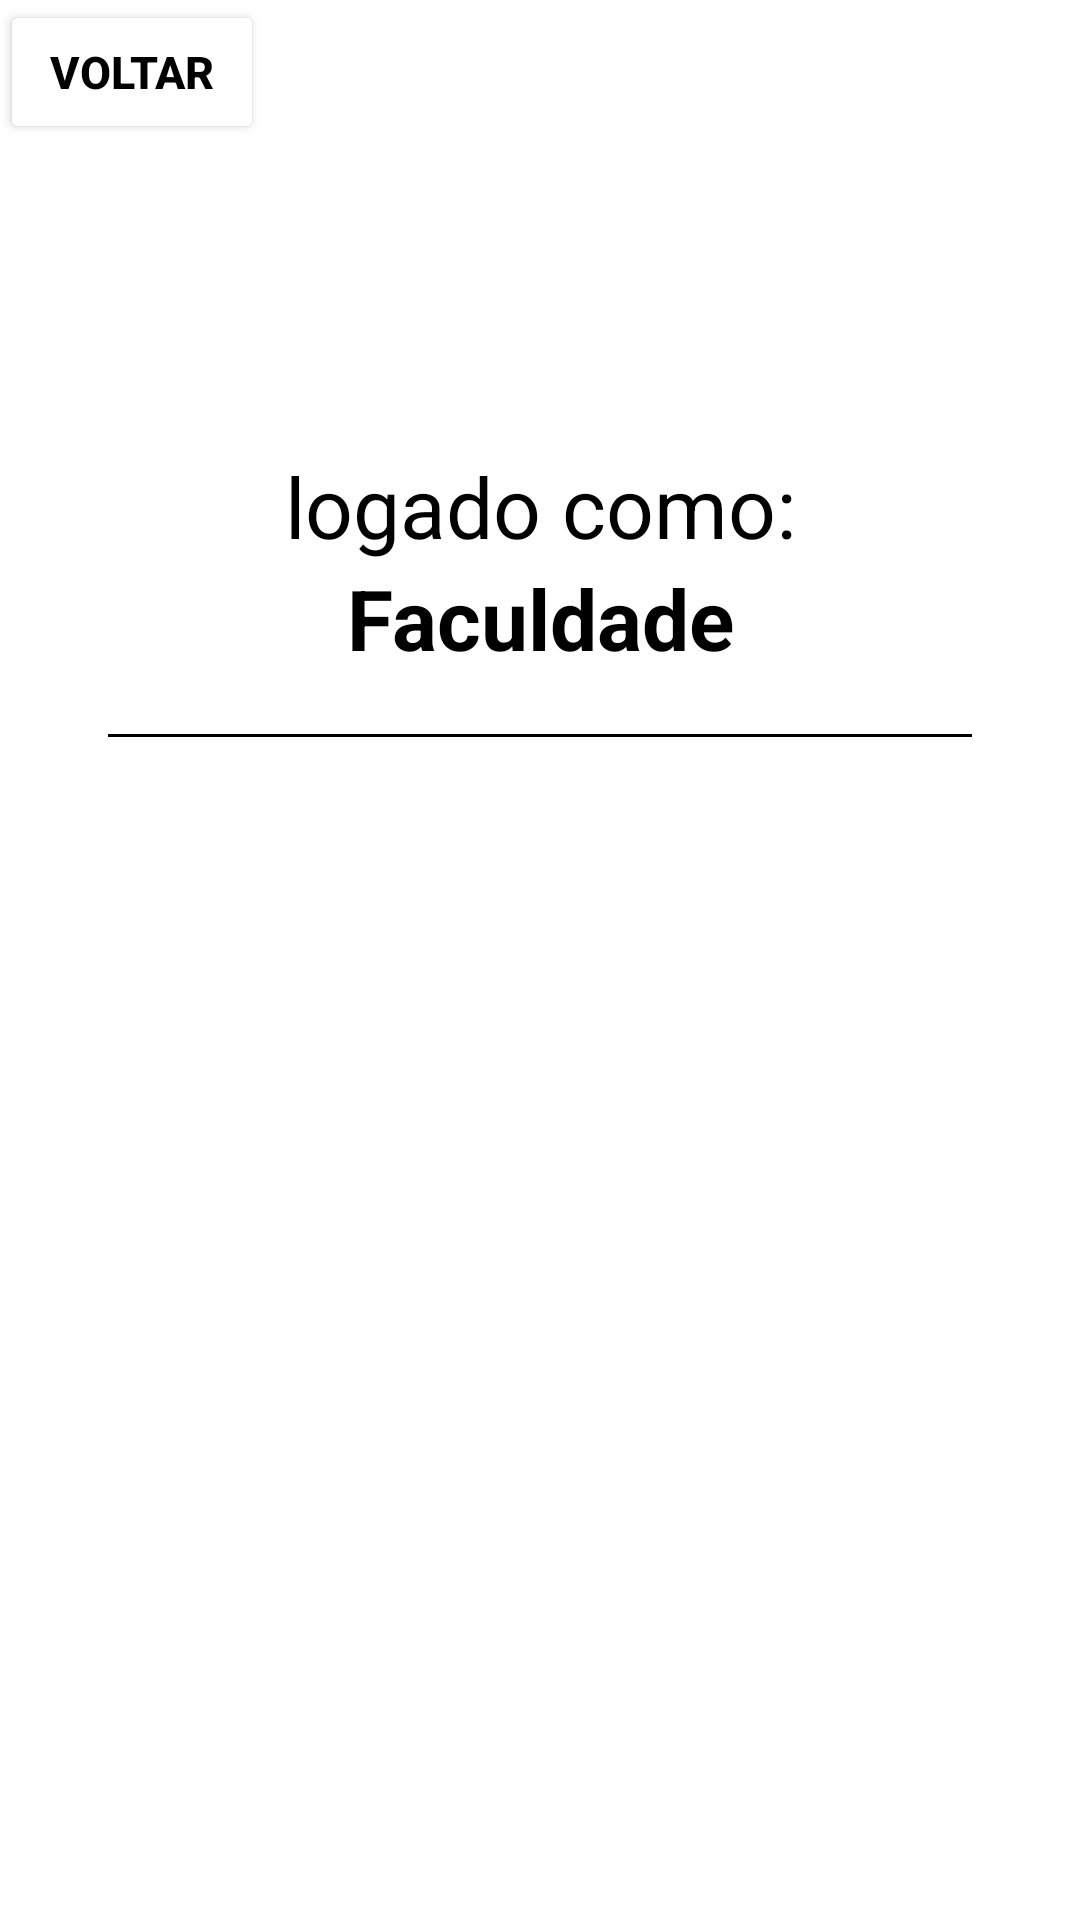

The Android layout XML behind this screen, and the referenced resources:
<!-- AndroidManifest.xml: application theme Theme.Simplify -->
<!-- res/layout/activity_home_faculdade.xml -->
<?xml version="1.0" encoding="utf-8"?>
<androidx.constraintlayout.widget.ConstraintLayout xmlns:android="http://schemas.android.com/apk/res/android"
    xmlns:app="http://schemas.android.com/apk/res-auto"
    xmlns:tools="http://schemas.android.com/tools"
    android:layout_width="match_parent"
    android:layout_height="match_parent"
    tools:context=".faculdade.HomeFaculdade">

    <ScrollView
        android:layout_width="match_parent"
        android:layout_height="match_parent"
        />
    <Button
        android:layout_width="wrap_content"
        android:layout_height="wrap_content"
        android:baselineAligned="false"
        android:text="Voltar"
        android:textStyle="bold"
        android:textSize="15sp"
        android:textAlignment="center"
        android:textColor="@color/black"
        app:icon="@drawable/back"
        app:iconSize="30dp"
        app:iconTint="@color/black"
        android:onClick="voltar"
        android:backgroundTint="@color/textColor"
        tools:ignore="MissingConstraints" />

    <ScrollView
        style="@android:style/Widget.Holo.TextView"
        android:layout_width="288dp"
        android:layout_height="100dp"
        android:layout_marginTop="150dp"
        app:layout_constraintEnd_toEndOf="parent"
        app:layout_constraintStart_toStartOf="parent"
        app:layout_constraintTop_toTopOf="parent"
        android:id="@+id/sv_titulo">


        <LinearLayout
            android:layout_width="match_parent"
            android:layout_height="wrap_content"
            android:orientation="vertical">

            <TextView
                android:layout_width="match_parent"
                android:layout_height="match_parent"
                android:text="@string/txtLogado"
                android:textAlignment="center"
                android:textSize="28sp"
                android:textColor="@color/black"
                android:id="@+id/tv_logado"/>

            <TextView
                android:layout_width="match_parent"
                android:layout_height="match_parent"
                android:text="@string/txtFaculdade"
                android:textAlignment="center"
                android:textSize="28sp"
                android:textStyle="bold"
                android:textColor="@color/black"
                android:id="@+id/tv_faculdade"/>

            <View
                android:layout_width="match_parent"
                android:layout_height="1dp"
                android:background="@color/black"
                android:layout_marginTop="20dp"
                android:id="@+id/v_linha"/>
        </LinearLayout>
    </ScrollView>

    <ScrollView
        style="@android:style/Widget.Holo.ScrollView"
        android:layout_width="300dp"
        android:layout_height="385dp"
        android:layout_marginTop="200dp"
        android:fadeScrollbars="false"
        android:fillViewport="true"
        app:layout_constraintBottom_toBottomOf="parent"
        app:layout_constraintEnd_toEndOf="parent"
        app:layout_constraintHorizontal_bias="0.612"
        app:layout_constraintStart_toStartOf="parent"
        app:layout_constraintTop_toBottomOf="@+id/sv_titulo"
        app:layout_constraintTop_toTopOf="parent"
        app:layout_constraintVertical_bias="0.988">


        <LinearLayout
            android:layout_width="match_parent"
            android:layout_height="wrap_content"
            android:orientation="vertical">

            <Button
                android:id="@+id/btn_validacao"
                style="@style/Widget.MaterialComponents.Button.OutlinedButton"
                android:layout_width="match_parent"
                android:layout_height="100dp"
                android:backgroundTint="@color/colorPrimaryDark"
                android:onClick="telaPendencias"
                android:text="@string/txtValidacao"
                android:textColor="@color/textColor"
                android:textSize="20sp"
                android:textStyle="bold"
                app:icon="@drawable/teacher"
                app:iconGravity="top"
                app:iconSize="45dp"
                app:iconTint="@color/textColor" />

            <Button
                android:id="@+id/btn_aluno"
                style="@style/Widget.MaterialComponents.Button.OutlinedButton"
                android:layout_width="match_parent"
                android:layout_height="100dp"
                android:backgroundTint="@color/colorPrimaryDark"
                android:baselineAligned="false"
                android:onClick="navegarListaAluno"
                android:text="@string/txtListaAlunos"
                android:textAlignment="center"
                android:textColor="@color/textColor"
                android:textSize="20sp"
                android:textStyle="bold"
                app:icon="@drawable/profile"
                app:iconGravity="top"
                app:iconSize="35dp"
                app:iconTint="@color/textColor" />

        </LinearLayout>
    </ScrollView>

    <ImageView
        android:id="@+id/iv_saida"
        android:layout_width="20dp"
        android:layout_height="50dp"
        android:src="@drawable/saida"
        app:layout_constraintBottom_toBottomOf="parent"
        app:layout_constraintEnd_toEndOf="parent"
        app:layout_constraintHorizontal_bias="0.1"
        app:layout_constraintStart_toStartOf="parent"
        app:layout_constraintTop_toTopOf="parent"
        app:layout_constraintVertical_bias="1"
        android:onClick="sair"/>


</androidx.constraintlayout.widget.ConstraintLayout>
<!-- resources referenced by this layout -->
<resources>
  <color name="black">#000000</color>
  <color name="colorPrimaryDark">#FF3700B3</color>
  <color name="textColor">#FFFFFFFF</color>
  <!-- drawable back: png bitmap (drawable, 223 bytes) -->
  <string name="txtFaculdade">Faculdade</string>
  <string name="txtListaAlunos">Alunos</string>
  <string name="txtLogado">logado como:</string>
  <string name="txtValidacao">Validação</string>
  <style name="Theme.Simplify" parent="Theme.MaterialComponents.DayNight.NoActionBar">
          
          <item name="colorPrimary">@color/colorPrimary</item>
          <item name="colorPrimaryVariant">@color/colorPrimaryDark</item>
          <item name="colorOnPrimary">@color/textColor</item>
          
          <item name="colorSecondary">@color/colorPrimary</item>
          <item name="colorSecondaryVariant">@color/colorPrimaryDark</item>
          <item name="colorOnSecondary">@color/colorSeconday</item>
          
          <item name="android:statusBarColor" tools:targetApi="l">?attr/colorPrimaryVariant</item>
          
      </style>
  <color name="colorPrimary">#6f7dff</color>
  <color name="colorSeconday">#FF6200EE</color>
</resources>
